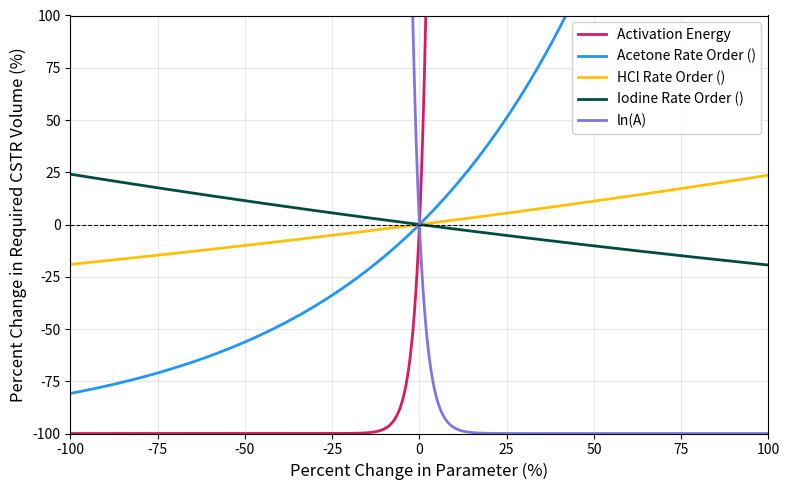

Write Python code to recreate this figure.
import numpy as np
import matplotlib.pyplot as plt
from scipy.constants import R

# reactor values
T_ref = 303.0                   # [=] K
T_rxn = 353.0                   # [=] K
X = 0.8
CAo, CHo, CIo = 1.0, 0.001, 1.0 # [=] M
Q = 10.0                        # [=] L/min

# parameters and their stdev (95% CI / 1.96)
params = {
    'Ea':    (111200, 5586.7736 / 3.078),  # [=] J/mol
    'ln_A':  (36.0,   2.1950    / 3.078),
    'alpha': (1.026,  0.0197    / 1.638),
    'beta':  (0.954,  0.0212    / 1.638),
    'gamma': (-0.134, 0.0212    / 1.638)
}

# func to calculate volume
def calc_V(Ea, ln_A, alpha, beta, gamma):
  k_ref = np.exp((-Ea / (R * T_ref)) + ln_A)
  k_rxn = k_ref * np.exp((-Ea / R) * (1/T_rxn - 1/T_ref))
  
  CA = CAo * (1 - X)
  CH = CHo + CAo * X
  CI = CIo - CAo * X
  
  r = k_rxn * (CA**alpha) * (CH**beta) * (CI**gamma)
  return CAo * Q * X / r

# volume for given parameters 
avg = {k: v[0] for k,v in params.items()}
vol = calc_V(**avg)
print (f"CSTR Volume: {vol:.1f} L")


# lets do a montecarlo simulator for the 90% CI
np.random.seed(42)
N = 100000

samples = {k: np.random.normal(mu, sig, N) for k, (mu, sig) in params.items()}
V_mc = calc_V(**samples)
lo, hi = np.percentile(V_mc, [5, 95])
print(f"\n90% CI: [{lo:.4f}, {hi:.4f}] L")
print(f"Mean:   {V_mc.mean():.4f} L  |  Median: {np.median(V_mc):.4f} L")

# print the sensitivities
print("\nSensitivity (effect on V):")
sensitivities = {}
for name, (mu, sig) in params.items():
    kwargs_lo = {**avg, name: mu - sig}
    kwargs_hi = {**avg, name: mu + sig}
    delta = (calc_V(**kwargs_hi) - calc_V(**kwargs_lo)) / 2
    sensitivities[name] = abs(delta)
    print(f"  {name:6s}: {abs(delta):.4f} L  (relative: {abs(delta)/vol*100:.1f}%)")

# plotting
pct_change = np.linspace(-100, 100, 500)

# names and colors for each param
params_plot = {
    "Ea":    ("Activation Energy",   "#D81B60"),
    "alpha": ("Acetone Rate Order ()",  "#2196F3"),
    "beta":  ("HCl Rate Order ()",      "#FFC107"),
    "gamma": ("Iodine Rate Order ()",   "#004D40"),
    "ln_A":  ("ln(A)",               "#7F77DD"),
}

fig, ax = plt.subplots(figsize=(8, 5))

for name, (label, color) in params_plot.items():
    pct_V = []
    for p in pct_change:
        new_params = {**avg, name: avg[name] * (1 + p/100)}
        V_new = calc_V(**new_params)
        pct_V.append((V_new - vol) / vol * 100)
    ax.plot(pct_change, pct_V, label=label, color=color, linewidth=2)

ax.axhline(0, color="black", linewidth=0.8, linestyle="--")
ax.set_xlabel("Percent Change in Parameter (%)", fontsize=12)
ax.set_ylabel("Percent Change in Required CSTR Volume (%)", fontsize=12)
ax.set_xlim(-100, 100)
ax.set_ylim(-100, 100)
ax.legend(fontsize=10, framealpha=0.9)
ax.grid(True, alpha=0.3)
plt.tight_layout()
plt.savefig("spider_sensitivity.png", dpi=300)
